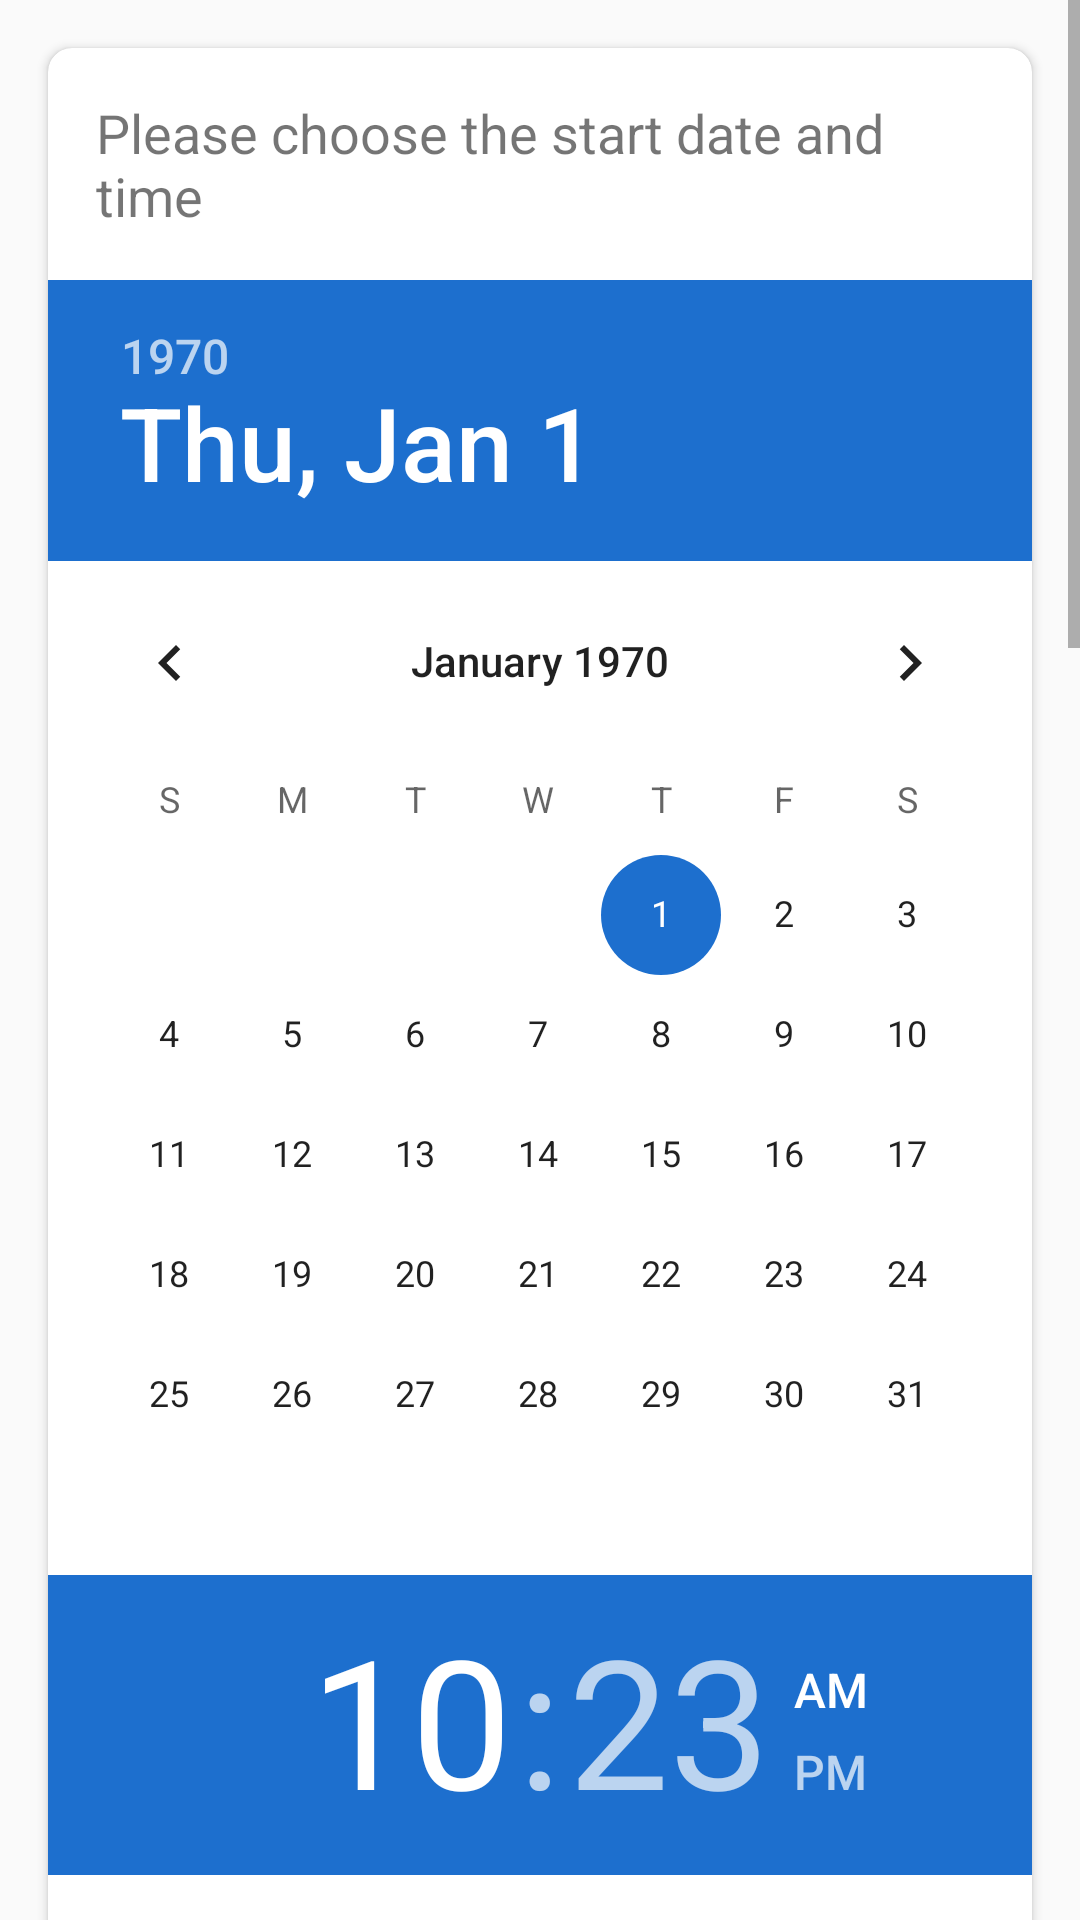

Layout XML and referenced resources for this Android screen:
<!-- AndroidManifest.xml: application theme AppThemeNoActionbar -->
<!-- res/layout/fragment_time.xml -->
<?xml version="1.0" encoding="utf-8"?>
<ScrollView xmlns:android="http://schemas.android.com/apk/res/android"
            xmlns:app="http://schemas.android.com/apk/res-auto"
            android:layout_width="match_parent"
            android:layout_height="match_parent"
            android:orientation="vertical">

    <LinearLayout
        android:layout_width="match_parent"
        android:layout_height="wrap_content"
        android:orientation="vertical">


        <android.support.v7.widget.CardView
            android:layout_width="match_parent"
            android:layout_height="wrap_content"
            android:layout_margin="16dp"
            android:elevation="5dp"
            app:cardCornerRadius="8dp">

            <LinearLayout
                android:layout_width="match_parent"
                android:layout_height="wrap_content"
                android:layout_gravity="center"
                android:orientation="vertical">

                <TextView
                    android:layout_width="wrap_content"
                    android:layout_height="wrap_content"
                    android:layout_margin="16dp"
                    android:text="Please choose the start date and time"
                    android:textSize="18sp"/>

                <DatePicker
                    android:id="@+id/date_picker_1"
                    android:layout_width="match_parent"
                    android:layout_height="wrap_content"
                    android:layout_gravity="center"/>

                <TimePicker
                    android:id="@+id/time_picker_1"
                    android:layout_width="match_parent"
                    android:layout_height="wrap_content"
                    android:layout_gravity="center"/>
            </LinearLayout>
        </android.support.v7.widget.CardView>

        <android.support.v7.widget.CardView
            android:layout_width="match_parent"
            android:layout_height="wrap_content"
            android:layout_margin="16dp"
            android:elevation="5dp"
            app:cardCornerRadius="8dp">

            <LinearLayout
                android:layout_width="match_parent"
                android:layout_height="wrap_content"
                android:layout_gravity="center"
                android:orientation="vertical">

                <TextView
                    android:layout_width="wrap_content"
                    android:layout_height="wrap_content"
                    android:layout_margin="16dp"
                    android:text="Please choose the end date time"
                    android:textSize="18sp"/>

                <DatePicker
                    android:id="@+id/date_picker_2"
                    android:layout_width="match_parent"
                    android:layout_height="wrap_content"
                    android:layout_gravity="center"/>

                <TimePicker
                    android:id="@+id/time_picker_2"
                    android:layout_width="match_parent"
                    android:layout_height="wrap_content"
                    android:layout_gravity="center"/>
            </LinearLayout>
        </android.support.v7.widget.CardView>

        <android.support.v7.widget.CardView
            android:layout_width="wrap_content"
            android:layout_height="wrap_content"
            android:layout_gravity="end"
            android:layout_margin="16dp"
            android:elevation="5dp"
            app:cardCornerRadius="8dp">

            <TextView
                android:id="@+id/time_done"
                android:layout_width="wrap_content"
                android:layout_height="wrap_content"
                android:layout_marginBottom="4dp"
                android:layout_marginLeft="16dp"
                android:layout_marginRight="16dp"
                android:layout_marginTop="4dp"
                android:text="Done"
                android:textAllCaps="true"
                android:textSize="15sp"
                android:onClick="timeDialogDone"
               />
        </android.support.v7.widget.CardView>

    </LinearLayout>
</ScrollView>
<!-- resources referenced by this layout -->
<resources>
  <style name="AppThemeNoActionbar" parent="Theme.AppCompat.Light.NoActionBar">
          <item name="colorPrimary">@color/colorPrimary</item>
          <item name="colorPrimaryDark">@color/colorPrimaryDark</item>
          <item name="colorAccent">@color/colorAccent</item>
      </style>
  <color name="colorPrimary">#00695C</color>
  <color name="colorPrimaryDark">#005449</color>
  <color name="colorAccent">#1D6FCE</color>
</resources>
